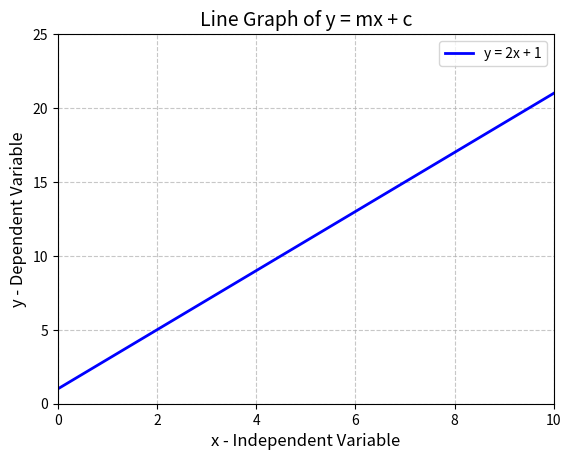

Source code (Python):
import matplotlib.pyplot as plt
import numpy as np

# Step 2: Define parameters
m = 2  # Slope
c = 1  # Y-intercept

# Step 3: Generate x-values
x = np.linspace(0, 10, 100)  # 100 points between 0 and 10

# Step 4: Calculate y-values
y = m * x + c

# Step 5: Plot the graph
plt.plot(x, y, label=f'y = {m}x + {c}', color='blue', linewidth=2)

# Step 6: Customize the chart
plt.xlabel('x - Independent Variable', fontsize=12)
plt.ylabel('y - Dependent Variable', fontsize=12)
plt.title('Line Graph of y = mx + c', fontsize=14)
plt.legend(fontsize=10)
plt.grid(True, linestyle='--', alpha=0.7)
plt.xlim([0, 10])  # Set the x-axis limits
plt.ylim([0, 25])  # Set the y-axis limits
plt.axhline(y=0, color='black', linestyle='-', linewidth=0.5) # Add a horizontal line at y=0
plt.axvline(x=0, color='black', linestyle='-', linewidth=0.5) # Add a vertical line at x=0
plt.show()